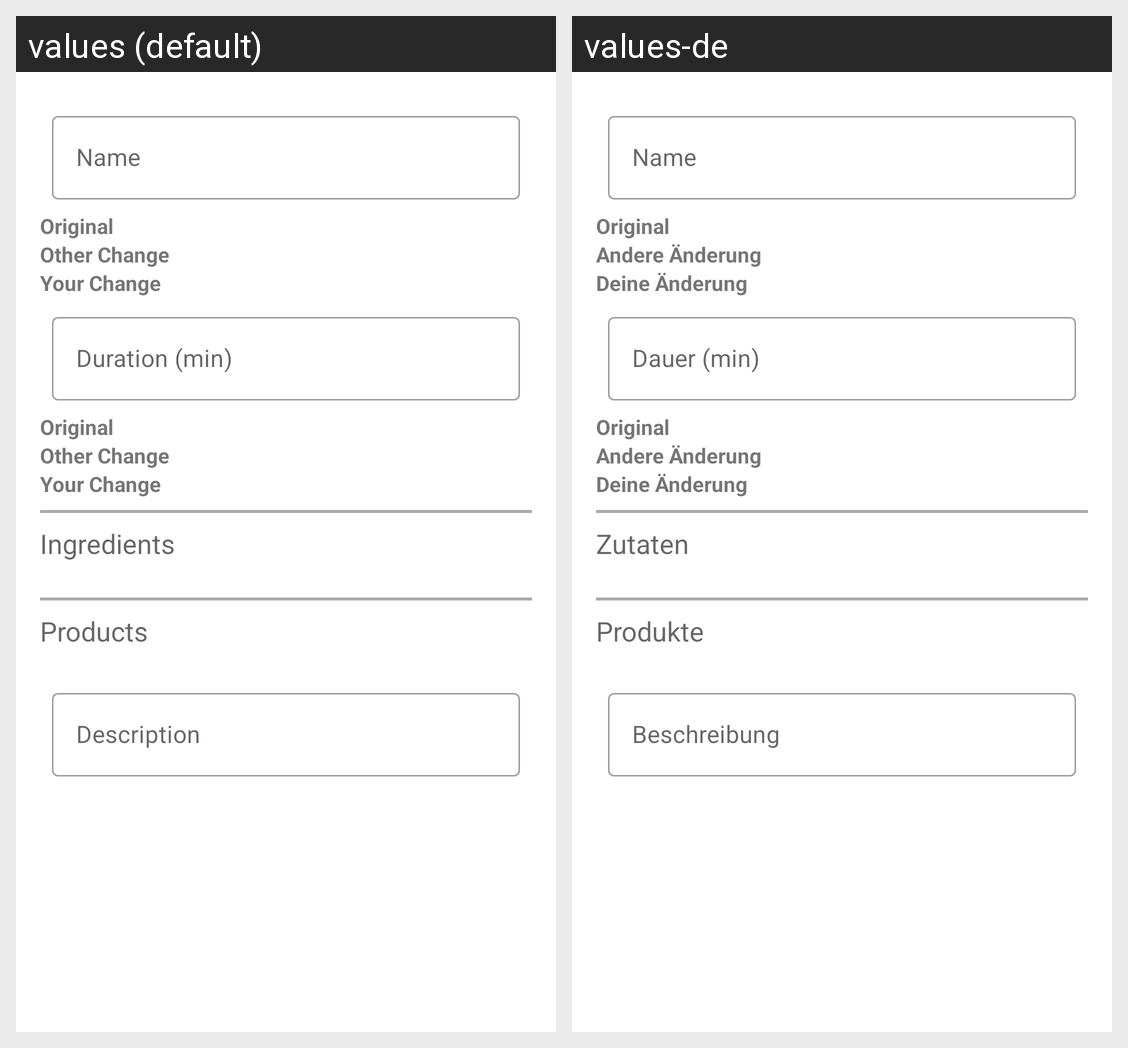

The same Android screen rendered under two of its app's locales, left to right. List the strings drawn on it with the default value and each locale's translation.
Android screen res/layout/fragment_recipe_add.xml rendered under 2 locales, left to right: values (default), values-de. Device: Nexus 5 (rendered at 1080×1920; each locale shown at half size, 540×960, under a caption strip naming it); theme StocksTheme.
Strings drawn on this screen, with the default value and each locale's value (text and hints the layout hard-codes, and strings that could not be matched under every locale, appear in the picture but are not listed):

hint_name
  values: Name
  values-de: Name

hint_duration
  values: Duration (min)
  values-de: Dauer (min)

title_ingredients
  values: Ingredients
  values-de: Zutaten

title_products
  values: Products
  values-de: Produkte

hint_description
  values: Description
  values-de: Beschreibung

hint_original
  values: Original
  values-de: Original

hint_remote
  values: Other Change
  values-de: Andere Änderung

hint_local
  values: Your Change
  values-de: Deine Änderung
